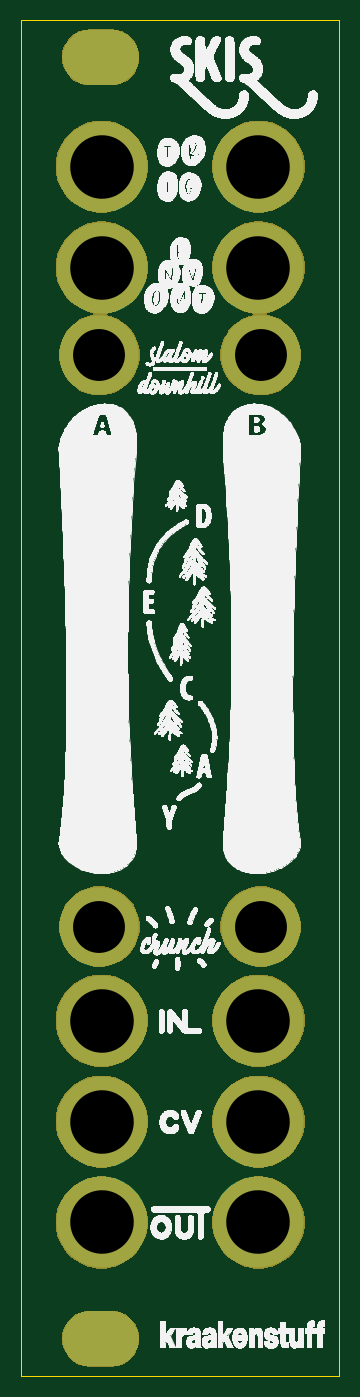
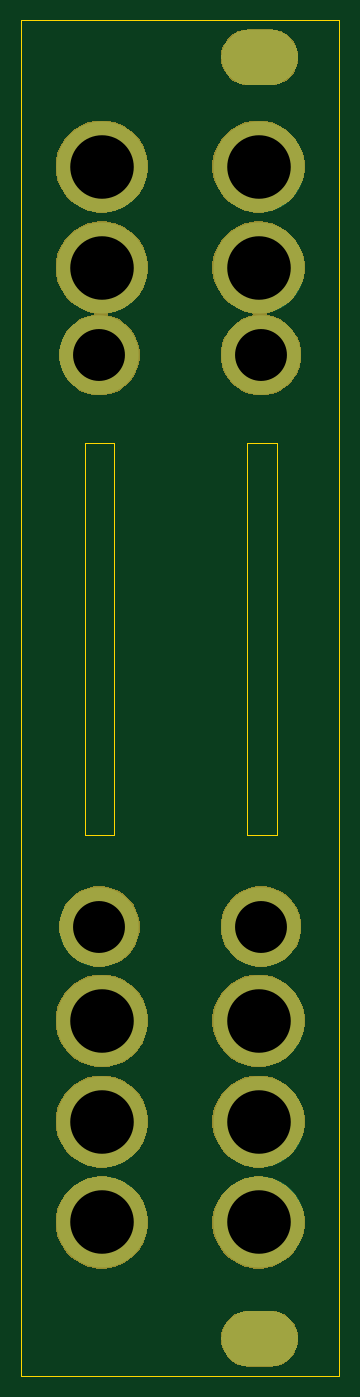
Circuit board: 10 layer files. Board 30.0 x 128.0 mm.
- bottom_copper: Skis - panel-B_Cu.gbr (4460 bytes)
- bottom_mask: Skis - panel-B_Mask.gbr (16770 bytes)
- paste: Skis - panel-B_Paste.gbr (494 bytes)
- bottom_silk: Skis - panel-B_SilkS.gbr (495 bytes)
- outline: Skis - panel-Edge_Cuts.gbr (1065 bytes)
- top_copper: Skis - panel-F_Cu.gbr (4460 bytes)
- top_mask: Skis - panel-F_Mask.gbr (16770 bytes)
- paste: Skis - panel-F_Paste.gbr (494 bytes)
- top_silk: Skis - panel-F_SilkS.gbr (1123876 bytes)
- drill: Skis - panel-NPTH.drl (635 bytes)

=== bottom_copper: Skis - panel-B_Cu.gbr ===
G04 #@! TF.GenerationSoftware,KiCad,Pcbnew,(5.1.5)-2*
G04 #@! TF.CreationDate,2020-03-02T00:08:59+01:00*
G04 #@! TF.ProjectId,Skis - panel,536b6973-202d-4207-9061-6e656c2e6b69,rev?*
G04 #@! TF.SameCoordinates,Original*
G04 #@! TF.FileFunction,Copper,L2,Bot*
G04 #@! TF.FilePolarity,Positive*
%FSLAX46Y46*%
G04 Gerber Fmt 4.6, Leading zero omitted, Abs format (unit mm)*
G04 Created by KiCad (PCBNEW (5.1.5)-2) date 2020-03-02 00:08:59*
%MOMM*%
%LPD*%
G04 APERTURE LIST*
%ADD10C,0.100000*%
%ADD11C,8.600000*%
%ADD12C,7.500000*%
G04 APERTURE END LIST*
G04 #@! TA.AperFunction,WasherPad*
D10*
G36*
X33766245Y-141940519D02*
G01*
X34018635Y-141977957D01*
X34266140Y-142039954D01*
X34506377Y-142125912D01*
X34737032Y-142235004D01*
X34955883Y-142366178D01*
X35160823Y-142518172D01*
X35349878Y-142689521D01*
X35521227Y-142878576D01*
X35673221Y-143083516D01*
X35804395Y-143302367D01*
X35913487Y-143533022D01*
X35999445Y-143773259D01*
X36061442Y-144020764D01*
X36098880Y-144273154D01*
X36111400Y-144527999D01*
X36111400Y-144528001D01*
X36098880Y-144782846D01*
X36061442Y-145035236D01*
X35999445Y-145282741D01*
X35913487Y-145522978D01*
X35804395Y-145753633D01*
X35673221Y-145972484D01*
X35521227Y-146177424D01*
X35349878Y-146366479D01*
X35160823Y-146537828D01*
X34955883Y-146689822D01*
X34737032Y-146820996D01*
X34506377Y-146930088D01*
X34266140Y-147016046D01*
X34018635Y-147078043D01*
X33766245Y-147115481D01*
X33511400Y-147128001D01*
X31511400Y-147128001D01*
X31256555Y-147115481D01*
X31004165Y-147078043D01*
X30756660Y-147016046D01*
X30516423Y-146930088D01*
X30285768Y-146820996D01*
X30066917Y-146689822D01*
X29861977Y-146537828D01*
X29672922Y-146366479D01*
X29501573Y-146177424D01*
X29349579Y-145972484D01*
X29218405Y-145753633D01*
X29109313Y-145522978D01*
X29023355Y-145282741D01*
X28961358Y-145035236D01*
X28923920Y-144782846D01*
X28911400Y-144528001D01*
X28911400Y-144527999D01*
X28923920Y-144273154D01*
X28961358Y-144020764D01*
X29023355Y-143773259D01*
X29109313Y-143533022D01*
X29218405Y-143302367D01*
X29349579Y-143083516D01*
X29501573Y-142878576D01*
X29672922Y-142689521D01*
X29861977Y-142518172D01*
X30066917Y-142366178D01*
X30285768Y-142235004D01*
X30516423Y-142125912D01*
X30756660Y-142039954D01*
X31004165Y-141977957D01*
X31256555Y-141940519D01*
X31511400Y-141927999D01*
X33511400Y-141927999D01*
X33766245Y-141940519D01*
G37*
G04 #@! TD.AperFunction*
G04 #@! TA.AperFunction,WasherPad*
G36*
X33766245Y-20940519D02*
G01*
X34018635Y-20977957D01*
X34266140Y-21039954D01*
X34506377Y-21125912D01*
X34737032Y-21235004D01*
X34955883Y-21366178D01*
X35160823Y-21518172D01*
X35349878Y-21689521D01*
X35521227Y-21878576D01*
X35673221Y-22083516D01*
X35804395Y-22302367D01*
X35913487Y-22533022D01*
X35999445Y-22773259D01*
X36061442Y-23020764D01*
X36098880Y-23273154D01*
X36111400Y-23527999D01*
X36111400Y-23528001D01*
X36098880Y-23782846D01*
X36061442Y-24035236D01*
X35999445Y-24282741D01*
X35913487Y-24522978D01*
X35804395Y-24753633D01*
X35673221Y-24972484D01*
X35521227Y-25177424D01*
X35349878Y-25366479D01*
X35160823Y-25537828D01*
X34955883Y-25689822D01*
X34737032Y-25820996D01*
X34506377Y-25930088D01*
X34266140Y-26016046D01*
X34018635Y-26078043D01*
X33766245Y-26115481D01*
X33511400Y-26128001D01*
X31511400Y-26128001D01*
X31256555Y-26115481D01*
X31004165Y-26078043D01*
X30756660Y-26016046D01*
X30516423Y-25930088D01*
X30285768Y-25820996D01*
X30066917Y-25689822D01*
X29861977Y-25537828D01*
X29672922Y-25366479D01*
X29501573Y-25177424D01*
X29349579Y-24972484D01*
X29218405Y-24753633D01*
X29109313Y-24522978D01*
X29023355Y-24282741D01*
X28961358Y-24035236D01*
X28923920Y-23782846D01*
X28911400Y-23528001D01*
X28911400Y-23527999D01*
X28923920Y-23273154D01*
X28961358Y-23020764D01*
X29023355Y-22773259D01*
X29109313Y-22533022D01*
X29218405Y-22302367D01*
X29349579Y-22083516D01*
X29501573Y-21878576D01*
X29672922Y-21689521D01*
X29861977Y-21518172D01*
X30066917Y-21366178D01*
X30285768Y-21235004D01*
X30516423Y-21125912D01*
X30756660Y-21039954D01*
X31004165Y-20977957D01*
X31256555Y-20940519D01*
X31511400Y-20927999D01*
X33511400Y-20927999D01*
X33766245Y-20940519D01*
G37*
G04 #@! TD.AperFunction*
D11*
X47415500Y-133558000D03*
X32607299Y-133558000D03*
X47415499Y-124033000D03*
X32607299Y-124033000D03*
X47415500Y-114508000D03*
D12*
X47631400Y-105618000D03*
D11*
X32607299Y-114508000D03*
D12*
X32391400Y-105618000D03*
X32391400Y-51643000D03*
X47631400Y-51643000D03*
D11*
X32607299Y-43388000D03*
X47415500Y-43388000D03*
X47415500Y-33863000D03*
X32607299Y-33863000D03*
M02*

=== bottom_mask: Skis - panel-B_Mask.gbr (16770 bytes, source omitted) ===
=== paste: Skis - panel-B_Paste.gbr ===
G04 #@! TF.GenerationSoftware,KiCad,Pcbnew,(5.1.5)-2*
G04 #@! TF.CreationDate,2020-03-02T00:09:00+01:00*
G04 #@! TF.ProjectId,Skis - panel,536b6973-202d-4207-9061-6e656c2e6b69,rev?*
G04 #@! TF.SameCoordinates,Original*
G04 #@! TF.FileFunction,Paste,Bot*
G04 #@! TF.FilePolarity,Positive*
%FSLAX46Y46*%
G04 Gerber Fmt 4.6, Leading zero omitted, Abs format (unit mm)*
G04 Created by KiCad (PCBNEW (5.1.5)-2) date 2020-03-02 00:09:00*
%MOMM*%
%LPD*%
G04 APERTURE LIST*
G04 APERTURE END LIST*
M02*

=== bottom_silk: Skis - panel-B_SilkS.gbr ===
G04 #@! TF.GenerationSoftware,KiCad,Pcbnew,(5.1.5)-2*
G04 #@! TF.CreationDate,2020-03-02T00:09:00+01:00*
G04 #@! TF.ProjectId,Skis - panel,536b6973-202d-4207-9061-6e656c2e6b69,rev?*
G04 #@! TF.SameCoordinates,Original*
G04 #@! TF.FileFunction,Legend,Bot*
G04 #@! TF.FilePolarity,Positive*
%FSLAX46Y46*%
G04 Gerber Fmt 4.6, Leading zero omitted, Abs format (unit mm)*
G04 Created by KiCad (PCBNEW (5.1.5)-2) date 2020-03-02 00:09:00*
%MOMM*%
%LPD*%
G04 APERTURE LIST*
G04 APERTURE END LIST*
M02*

=== outline: Skis - panel-Edge_Cuts.gbr ===
G04 #@! TF.GenerationSoftware,KiCad,Pcbnew,(5.1.5)-2*
G04 #@! TF.CreationDate,2020-03-02T00:09:00+01:00*
G04 #@! TF.ProjectId,Skis - panel,536b6973-202d-4207-9061-6e656c2e6b69,rev?*
G04 #@! TF.SameCoordinates,Original*
G04 #@! TF.FileFunction,Profile,NP*
%FSLAX46Y46*%
G04 Gerber Fmt 4.6, Leading zero omitted, Abs format (unit mm)*
G04 Created by KiCad (PCBNEW (5.1.5)-2) date 2020-03-02 00:09:00*
%MOMM*%
%LPD*%
G04 APERTURE LIST*
%ADD10C,0.050000*%
G04 APERTURE END LIST*
D10*
X46234400Y-96931200D02*
X46234400Y-59948800D01*
X49028400Y-96931200D02*
X46234400Y-96931200D01*
X49028400Y-59948800D02*
X49028400Y-96931200D01*
X46234400Y-59948800D02*
X49028400Y-59948800D01*
X30867400Y-96931200D02*
X30867400Y-59948800D01*
X33661400Y-96931200D02*
X30867400Y-96931200D01*
X33661400Y-59948800D02*
X33661400Y-96931200D01*
X30867400Y-59948800D02*
X33661400Y-59948800D01*
X55011400Y-20028000D02*
X55011400Y-148028000D01*
X25011400Y-148028000D02*
X25011400Y-20028000D01*
X55011400Y-148028000D02*
X25011400Y-148028000D01*
X25011400Y-20028000D02*
X55011400Y-20028000D01*
M02*

=== top_copper: Skis - panel-F_Cu.gbr ===
G04 #@! TF.GenerationSoftware,KiCad,Pcbnew,(5.1.5)-2*
G04 #@! TF.CreationDate,2020-03-02T00:08:59+01:00*
G04 #@! TF.ProjectId,Skis - panel,536b6973-202d-4207-9061-6e656c2e6b69,rev?*
G04 #@! TF.SameCoordinates,Original*
G04 #@! TF.FileFunction,Copper,L1,Top*
G04 #@! TF.FilePolarity,Positive*
%FSLAX46Y46*%
G04 Gerber Fmt 4.6, Leading zero omitted, Abs format (unit mm)*
G04 Created by KiCad (PCBNEW (5.1.5)-2) date 2020-03-02 00:08:59*
%MOMM*%
%LPD*%
G04 APERTURE LIST*
%ADD10C,0.100000*%
%ADD11C,8.600000*%
%ADD12C,7.500000*%
G04 APERTURE END LIST*
G04 #@! TA.AperFunction,WasherPad*
D10*
G36*
X33766245Y-141940519D02*
G01*
X34018635Y-141977957D01*
X34266140Y-142039954D01*
X34506377Y-142125912D01*
X34737032Y-142235004D01*
X34955883Y-142366178D01*
X35160823Y-142518172D01*
X35349878Y-142689521D01*
X35521227Y-142878576D01*
X35673221Y-143083516D01*
X35804395Y-143302367D01*
X35913487Y-143533022D01*
X35999445Y-143773259D01*
X36061442Y-144020764D01*
X36098880Y-144273154D01*
X36111400Y-144527999D01*
X36111400Y-144528001D01*
X36098880Y-144782846D01*
X36061442Y-145035236D01*
X35999445Y-145282741D01*
X35913487Y-145522978D01*
X35804395Y-145753633D01*
X35673221Y-145972484D01*
X35521227Y-146177424D01*
X35349878Y-146366479D01*
X35160823Y-146537828D01*
X34955883Y-146689822D01*
X34737032Y-146820996D01*
X34506377Y-146930088D01*
X34266140Y-147016046D01*
X34018635Y-147078043D01*
X33766245Y-147115481D01*
X33511400Y-147128001D01*
X31511400Y-147128001D01*
X31256555Y-147115481D01*
X31004165Y-147078043D01*
X30756660Y-147016046D01*
X30516423Y-146930088D01*
X30285768Y-146820996D01*
X30066917Y-146689822D01*
X29861977Y-146537828D01*
X29672922Y-146366479D01*
X29501573Y-146177424D01*
X29349579Y-145972484D01*
X29218405Y-145753633D01*
X29109313Y-145522978D01*
X29023355Y-145282741D01*
X28961358Y-145035236D01*
X28923920Y-144782846D01*
X28911400Y-144528001D01*
X28911400Y-144527999D01*
X28923920Y-144273154D01*
X28961358Y-144020764D01*
X29023355Y-143773259D01*
X29109313Y-143533022D01*
X29218405Y-143302367D01*
X29349579Y-143083516D01*
X29501573Y-142878576D01*
X29672922Y-142689521D01*
X29861977Y-142518172D01*
X30066917Y-142366178D01*
X30285768Y-142235004D01*
X30516423Y-142125912D01*
X30756660Y-142039954D01*
X31004165Y-141977957D01*
X31256555Y-141940519D01*
X31511400Y-141927999D01*
X33511400Y-141927999D01*
X33766245Y-141940519D01*
G37*
G04 #@! TD.AperFunction*
G04 #@! TA.AperFunction,WasherPad*
G36*
X33766245Y-20940519D02*
G01*
X34018635Y-20977957D01*
X34266140Y-21039954D01*
X34506377Y-21125912D01*
X34737032Y-21235004D01*
X34955883Y-21366178D01*
X35160823Y-21518172D01*
X35349878Y-21689521D01*
X35521227Y-21878576D01*
X35673221Y-22083516D01*
X35804395Y-22302367D01*
X35913487Y-22533022D01*
X35999445Y-22773259D01*
X36061442Y-23020764D01*
X36098880Y-23273154D01*
X36111400Y-23527999D01*
X36111400Y-23528001D01*
X36098880Y-23782846D01*
X36061442Y-24035236D01*
X35999445Y-24282741D01*
X35913487Y-24522978D01*
X35804395Y-24753633D01*
X35673221Y-24972484D01*
X35521227Y-25177424D01*
X35349878Y-25366479D01*
X35160823Y-25537828D01*
X34955883Y-25689822D01*
X34737032Y-25820996D01*
X34506377Y-25930088D01*
X34266140Y-26016046D01*
X34018635Y-26078043D01*
X33766245Y-26115481D01*
X33511400Y-26128001D01*
X31511400Y-26128001D01*
X31256555Y-26115481D01*
X31004165Y-26078043D01*
X30756660Y-26016046D01*
X30516423Y-25930088D01*
X30285768Y-25820996D01*
X30066917Y-25689822D01*
X29861977Y-25537828D01*
X29672922Y-25366479D01*
X29501573Y-25177424D01*
X29349579Y-24972484D01*
X29218405Y-24753633D01*
X29109313Y-24522978D01*
X29023355Y-24282741D01*
X28961358Y-24035236D01*
X28923920Y-23782846D01*
X28911400Y-23528001D01*
X28911400Y-23527999D01*
X28923920Y-23273154D01*
X28961358Y-23020764D01*
X29023355Y-22773259D01*
X29109313Y-22533022D01*
X29218405Y-22302367D01*
X29349579Y-22083516D01*
X29501573Y-21878576D01*
X29672922Y-21689521D01*
X29861977Y-21518172D01*
X30066917Y-21366178D01*
X30285768Y-21235004D01*
X30516423Y-21125912D01*
X30756660Y-21039954D01*
X31004165Y-20977957D01*
X31256555Y-20940519D01*
X31511400Y-20927999D01*
X33511400Y-20927999D01*
X33766245Y-20940519D01*
G37*
G04 #@! TD.AperFunction*
D11*
X47415500Y-133558000D03*
X32607299Y-133558000D03*
X47415499Y-124033000D03*
X32607299Y-124033000D03*
X47415500Y-114508000D03*
D12*
X47631400Y-105618000D03*
D11*
X32607299Y-114508000D03*
D12*
X32391400Y-105618000D03*
X32391400Y-51643000D03*
X47631400Y-51643000D03*
D11*
X32607299Y-43388000D03*
X47415500Y-43388000D03*
X47415500Y-33863000D03*
X32607299Y-33863000D03*
M02*

=== top_mask: Skis - panel-F_Mask.gbr (16770 bytes, source omitted) ===
=== paste: Skis - panel-F_Paste.gbr ===
G04 #@! TF.GenerationSoftware,KiCad,Pcbnew,(5.1.5)-2*
G04 #@! TF.CreationDate,2020-03-02T00:09:00+01:00*
G04 #@! TF.ProjectId,Skis - panel,536b6973-202d-4207-9061-6e656c2e6b69,rev?*
G04 #@! TF.SameCoordinates,Original*
G04 #@! TF.FileFunction,Paste,Top*
G04 #@! TF.FilePolarity,Positive*
%FSLAX46Y46*%
G04 Gerber Fmt 4.6, Leading zero omitted, Abs format (unit mm)*
G04 Created by KiCad (PCBNEW (5.1.5)-2) date 2020-03-02 00:09:00*
%MOMM*%
%LPD*%
G04 APERTURE LIST*
G04 APERTURE END LIST*
M02*

=== top_silk: Skis - panel-F_SilkS.gbr (1123876 bytes, source omitted) ===
=== drill: Skis - panel-NPTH.drl ===
M48
; DRILL file {KiCad (5.1.5)-2} date 3/2/2020 12:09:04 AM
; FORMAT={-:-/ absolute / inch / decimal}
; #@! TF.CreationDate,2020-03-02T00:09:04+01:00
; #@! TF.GenerationSoftware,Kicad,Pcbnew,(5.1.5)-2
; #@! TF.FileFunction,NonPlated,1,2,NPTH
FMAT,2
INCH
T1C0.1260
T2C0.1929
T3C0.2362
%
G90
G05
T2
X1.8753Y-4.1582
X1.2753Y-2.0332
X1.8753Y-2.0332
X1.2753Y-4.1582
T3
X1.2838Y-5.2582
X1.8668Y-5.2582
X1.8668Y-4.5082
X1.8668Y-4.8832
X1.2838Y-4.5082
X1.8668Y-1.7082
X1.2838Y-4.8832
X1.2838Y-1.7082
X1.2838Y-1.3332
X1.8668Y-1.3332
T1
G00X1.2406Y-0.9263
M15
G01X1.3193Y-0.9263
M16
G05
G00X1.2406Y-5.6901
M15
G01X1.3193Y-5.6901
M16
G05
T0
M30

